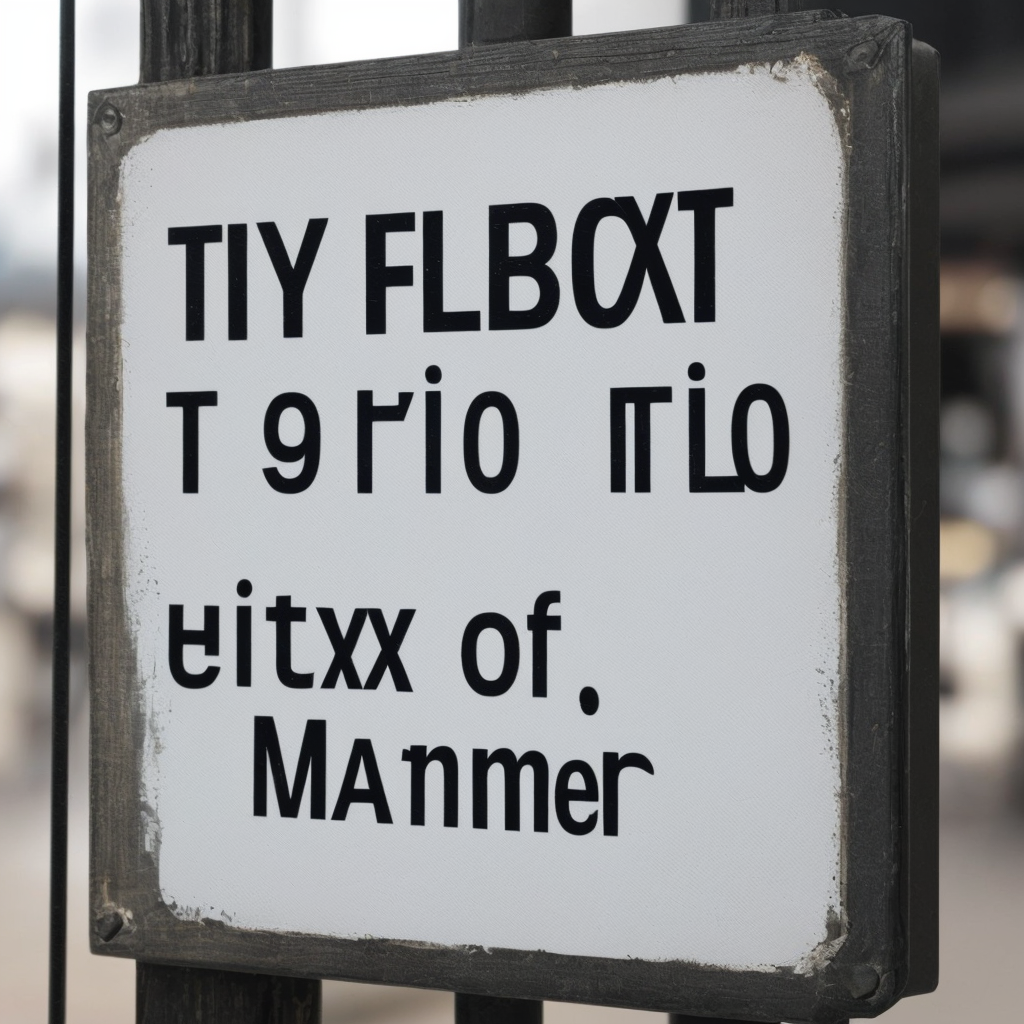
Generation parameters embedded in this image by AUTOMATIC1111 Stable Diffusion web UI or a fork of it (Forge, ...) (PNG 'parameters' text chunk):
A sign that says 'Text to Image'
Steps: 20, Sampler: DPM++ 2M Karras, CFG scale: 7.0, Seed: 251922225, Size: 1024x1024, Model hash: 463d6a9fe8, Model: absolutereality_v181, VAE hash: c6a580b13a, VAE: vae-ft-mse-840000-ema-pruned.ckpt, Version: v1.7.0